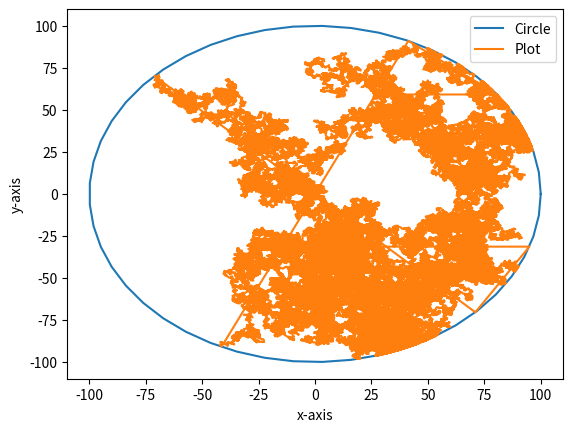

Recreate this plot in Python.
import random
from random import choice
import math
import numpy as np 
import matplotlib.pyplot as plt
from scipy.stats import uniform

r = 100
pathx = [0]
pathy = [0]
steps = 200000
circle_theta = np.linspace(0, 2*np.pi)
x1 = r*np.cos(circle_theta)
y1 = r*np.sin(circle_theta)
for i in range(steps):
    check = False
    theta = uniform.rvs(size=1, loc = 0, scale=360)
    theta = (theta[0]*math.pi)/180
    r2 = uniform.rvs(size=1, loc = 0, scale=1)
    r2 = r2[0]
    h = pathx[-1]
    k = pathy[-1]
    x2 = r2*math.cos(theta)+h
    y2 = r2*math.sin(theta)+k
    print(i)
    while (check == False):
        if (x2**2 + y2**2) > r**2:
            theta = math.atan(y2/x2)
            x3 = r*math.cos(theta)
            y3 = r*math.sin(theta)
            pathx.append(x3)
            pathy.append(y3)
            if (((x2 > 0) & (y2 > 0)) | ((x2 > 0) & (y2 < 0))): #When point is outside but in first and fourth quadrant 
                x2 = x3 - (x2 - x3)
                y2 = y3
            else:
                x2 = x3 + (x3 - x2)
                y2 = y3
            #print(x2, "|", y2)
        else:
            pathx.append(x2)
            pathy.append(y2)
            check = True
fig, ax = plt.subplots(1)
ax.plot(x1, y1)
circle = plt.Circle((0, 0), 1)
plt.plot(pathx,pathy)
plt.legend(["Circle", "Plot"])
plt.xlabel("x-axis")
plt.ylabel("y-axis")
plt.show()
